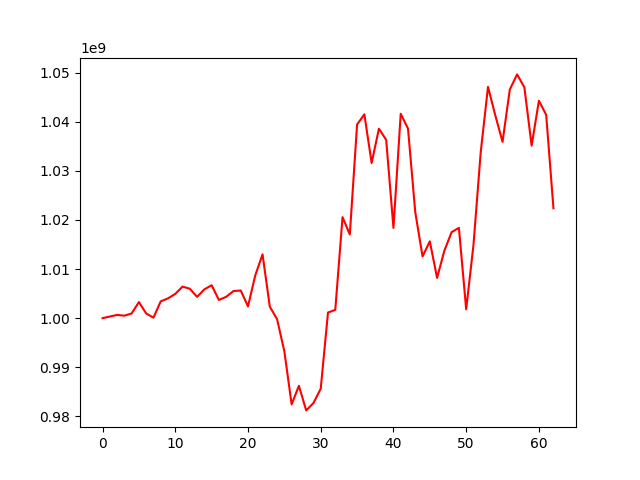

The data file committed next to this chart (first rows):
, 0
0, 1000000000
1, 1000331740
2, 1000661906
3, 1000505294
4, 1000956478
5, 1003281780
6, 1000957341
7, 1000101954
8, 1003426653
9, 1004030452
10, 1004943131
11, 1006433719
12, 1005992878
13, 1004338009
14, 1005870685
15, 1006708149
16, 1003706429
17, 1004350410
18, 1005518723
19, 1005636844
20, 1002398491
21, 1008718498
22, 1013002330
23, 1002333016
24, 999786865
25, 993243990
26, 982439428
27, 986224430
28, 981208546
29, 982703484
30, 985626429
31, 1001148426
32, 1001691733
33, 1020580878
34, 1017053609
35, 1039451097
36, 1041527725
37, 1031614376
38, 1038605942
39, 1036325603
40, 1018390670
41, 1041647577
42, 1038619131
43, 1021577121
44, 1012583858
45, 1015649769
46, 1008197791
47, 1013752803
48, 1017528458
49, 1018394081
50, 1001807099
51, 1014870459
52, 1033830766
53, 1047130532
54, 1041343820
55, 1035922276
56, 1046578269
57, 1049663460
58, 1047041272
59, 1035160863
... 3 more rows
